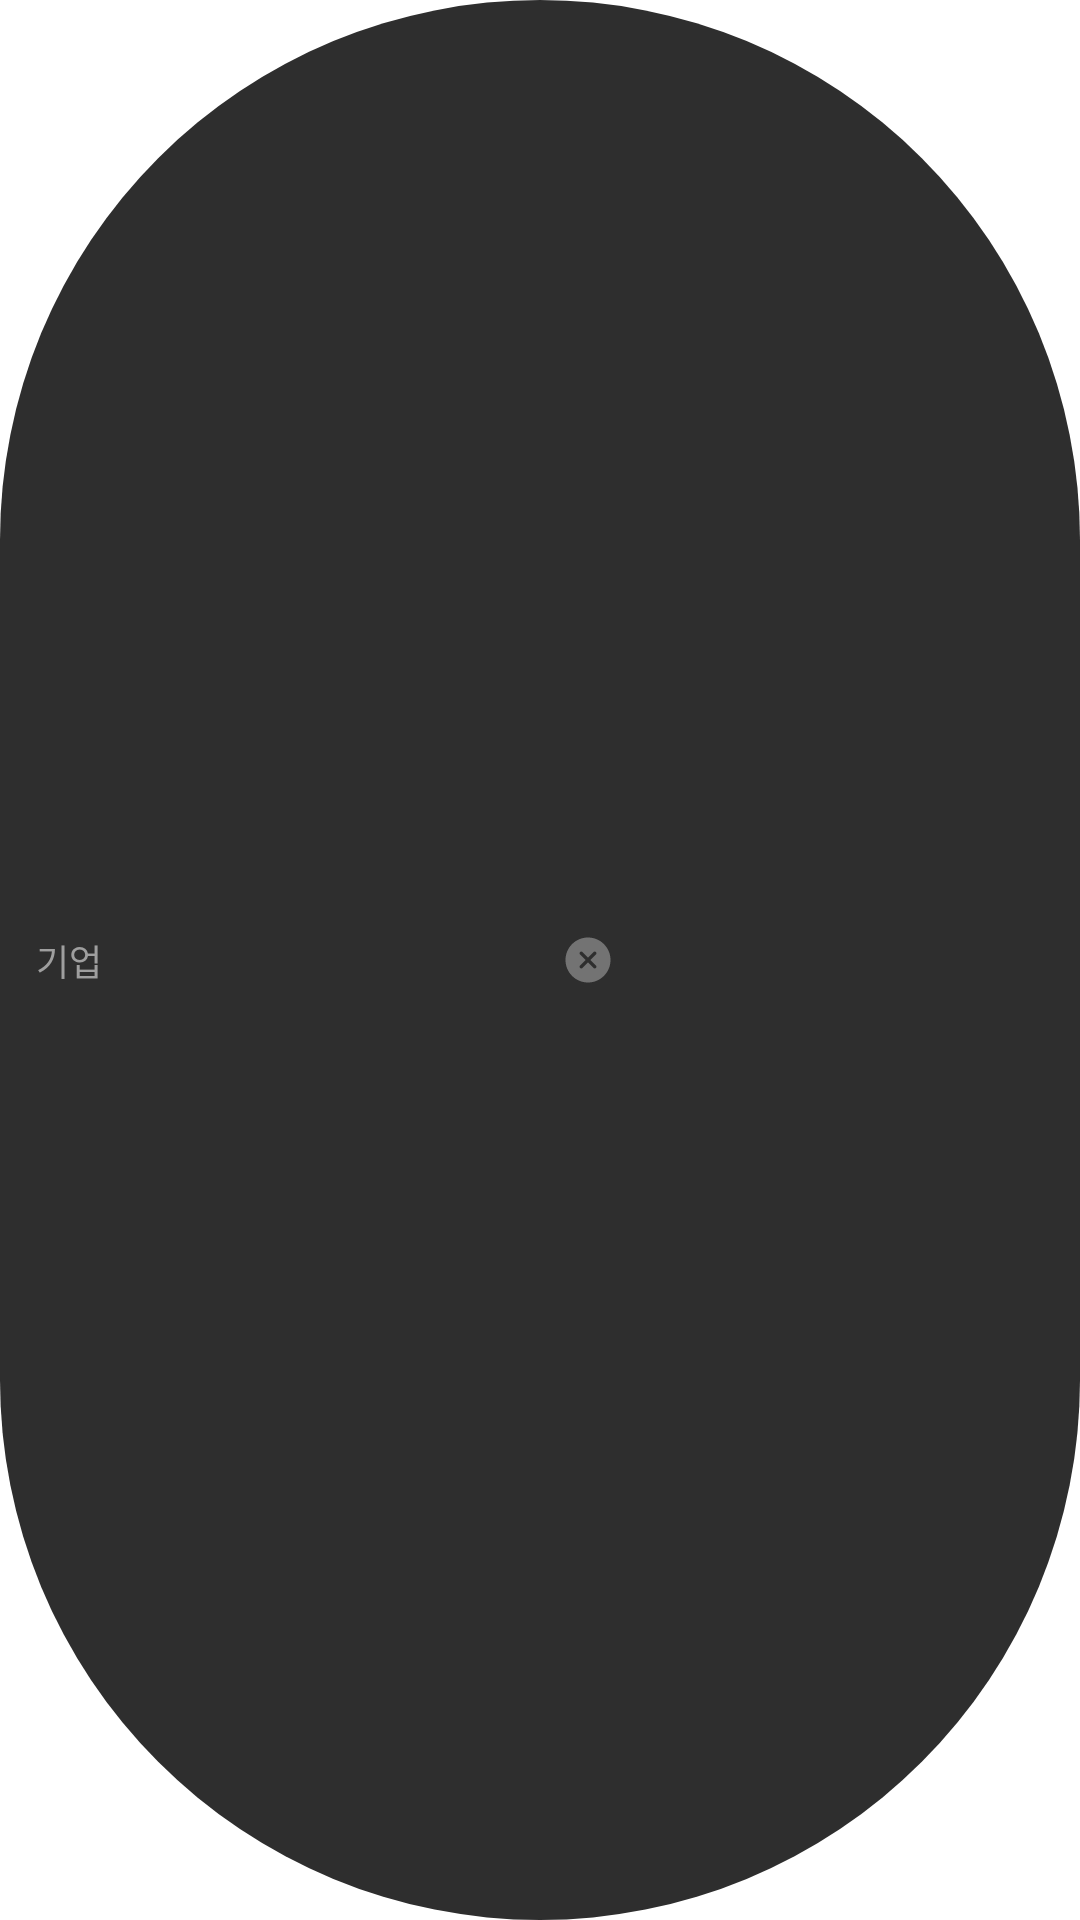

Layout XML and referenced resources for this Android screen:
<!-- AndroidManifest.xml: application theme Theme.Soullive -->
<!-- res/layout/view_recyclerview_list_keyword.xml -->
<?xml version="1.0" encoding="utf-8"?>
<androidx.constraintlayout.widget.ConstraintLayout xmlns:android="http://schemas.android.com/apk/res/android"
    xmlns:app="http://schemas.android.com/apk/res-auto"
    android:id="@+id/keyword"
    android:layout_width="wrap_content"
    android:layout_height="wrap_content"
    android:layout_marginEnd="8dp"
    android:layout_marginBottom="10dp"
    android:background="@drawable/bg_btn_keyword">

    <TextView
        android:id="@+id/tv_keyword"
        android:layout_width="wrap_content"
        android:layout_height="wrap_content"
        android:layout_marginVertical="8dp"
        android:layout_marginStart="12dp"
        android:text="@string/기업"
        android:textColor="@color/grey_150"
        android:textSize="12dp"
        app:layout_constraintBottom_toBottomOf="parent"
        app:layout_constraintStart_toStartOf="parent"
        app:layout_constraintTop_toTopOf="parent" />

    <ImageButton
        android:id="@+id/btn_delete"
        android:layout_width="wrap_content"
        android:layout_height="wrap_content"
        android:layout_marginStart="6dp"
        android:layout_marginEnd="8dp"
        android:background="@drawable/ic_delete"
        app:layout_constraintBottom_toBottomOf="parent"
        app:layout_constraintEnd_toEndOf="parent"
        app:layout_constraintStart_toEndOf="@id/tv_keyword"
        app:layout_constraintTop_toTopOf="parent" />

</androidx.constraintlayout.widget.ConstraintLayout>
<!-- resources referenced by this layout -->
<resources>
  <color name="grey_150">#9F9F9F</color>
  <!-- drawable bg_btn_keyword (drawable) -->
  <?xml version="1.0" encoding="utf-8"?>
  <shape xmlns:android="http://schemas.android.com/apk/res/android">
      <solid android:color="@color/grey_500" />
      <corners android:radius="1000dp" />
  </shape>
  <!-- drawable ic_delete (drawable) -->
  <vector xmlns:android="http://schemas.android.com/apk/res/android"
      android:width="18dp"
      android:height="18dp"
      android:viewportWidth="18"
      android:viewportHeight="18">
      <path
          android:fillColor="#737373"
          android:fillType="evenOdd"
          android:pathData="M9,16.5C13.142,16.5 16.5,13.142 16.5,9C16.5,4.858 13.142,1.5 9,1.5C4.858,1.5 1.5,4.858 1.5,9C1.5,13.142 4.858,16.5 9,16.5ZM7.148,6.352C6.928,6.133 6.572,6.133 6.352,6.352C6.133,6.572 6.133,6.928 6.352,7.148L8.205,9L6.352,10.852C6.133,11.072 6.133,11.428 6.352,11.648C6.572,11.867 6.928,11.867 7.148,11.648L9,9.795L10.852,11.648C11.072,11.867 11.428,11.867 11.648,11.648C11.867,11.428 11.867,11.072 11.648,10.852L9.796,9L11.648,7.148C11.867,6.928 11.867,6.572 11.648,6.352C11.428,6.133 11.072,6.133 10.852,6.352L9,8.205L7.148,6.352Z" />
  </vector>
  <style name="Theme.Soullive" parent="Theme.MaterialComponents.DayNight.NoActionBar">
          <item name="colorPrimary">@color/grey_900</item>
          <item name="colorPrimaryVariant">@color/grey_900</item>
          <item name="colorOnPrimary">@color/white</item>
      </style>
  <color name="grey_500">#2E2E2E</color>
  <color name="grey_900">#131313</color>
  <color name="white">#FFFFFFFF</color>
</resources>
